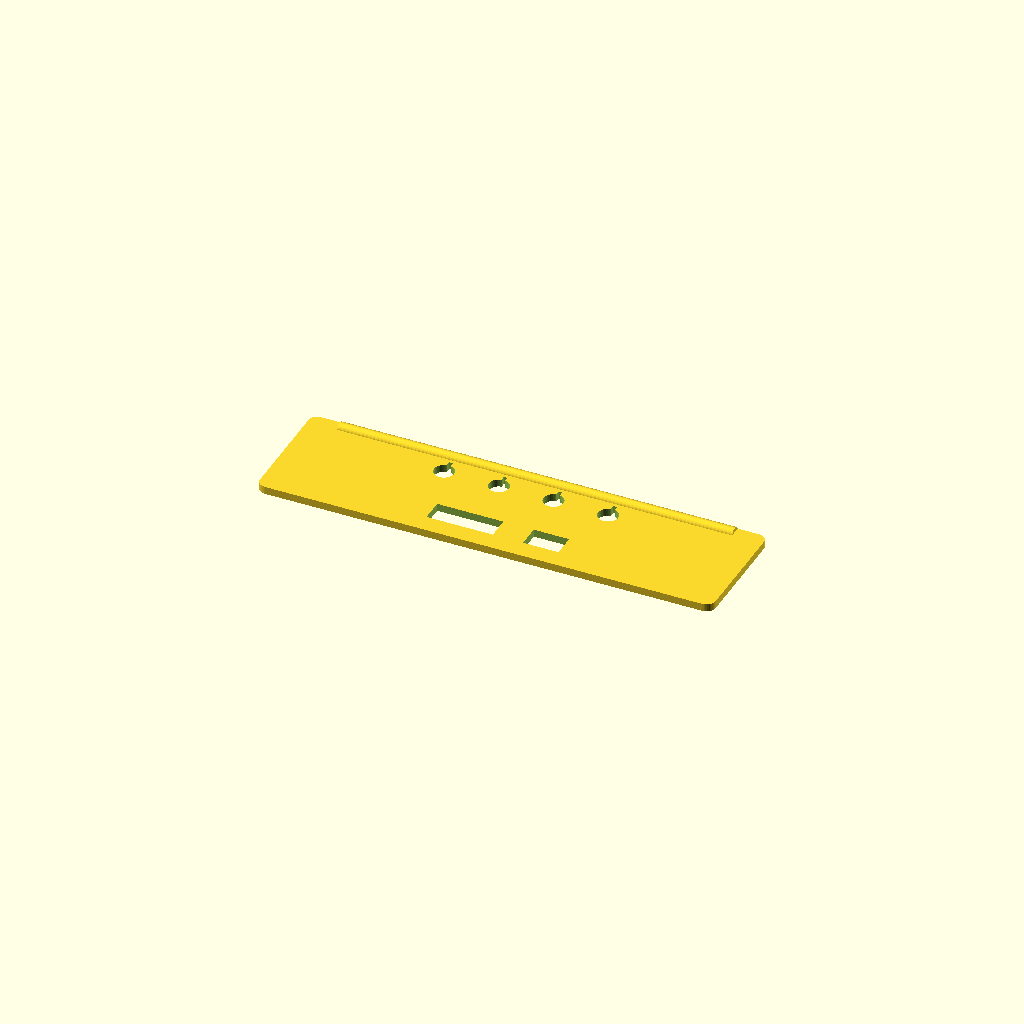
Cell 1 — every parameter at its default value.
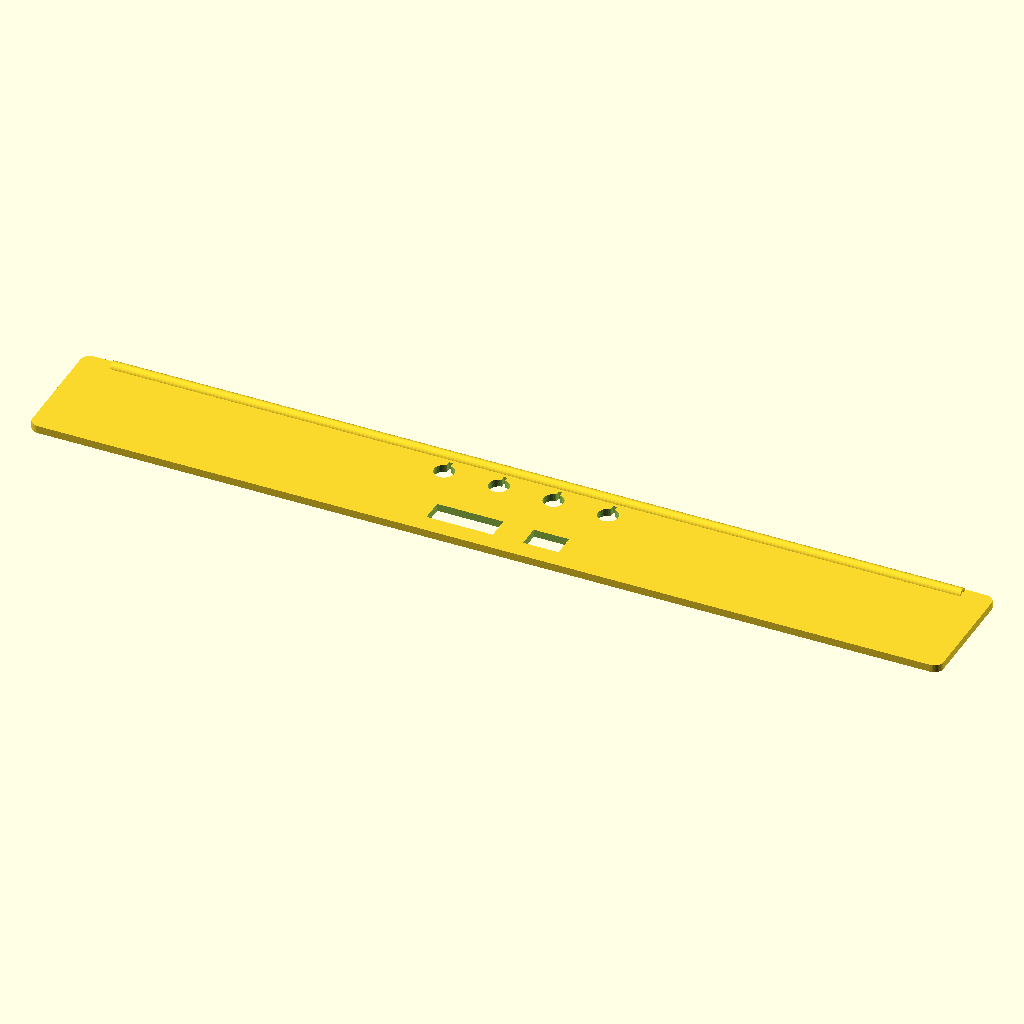
Cell 2: the same model with plate_w = 300.
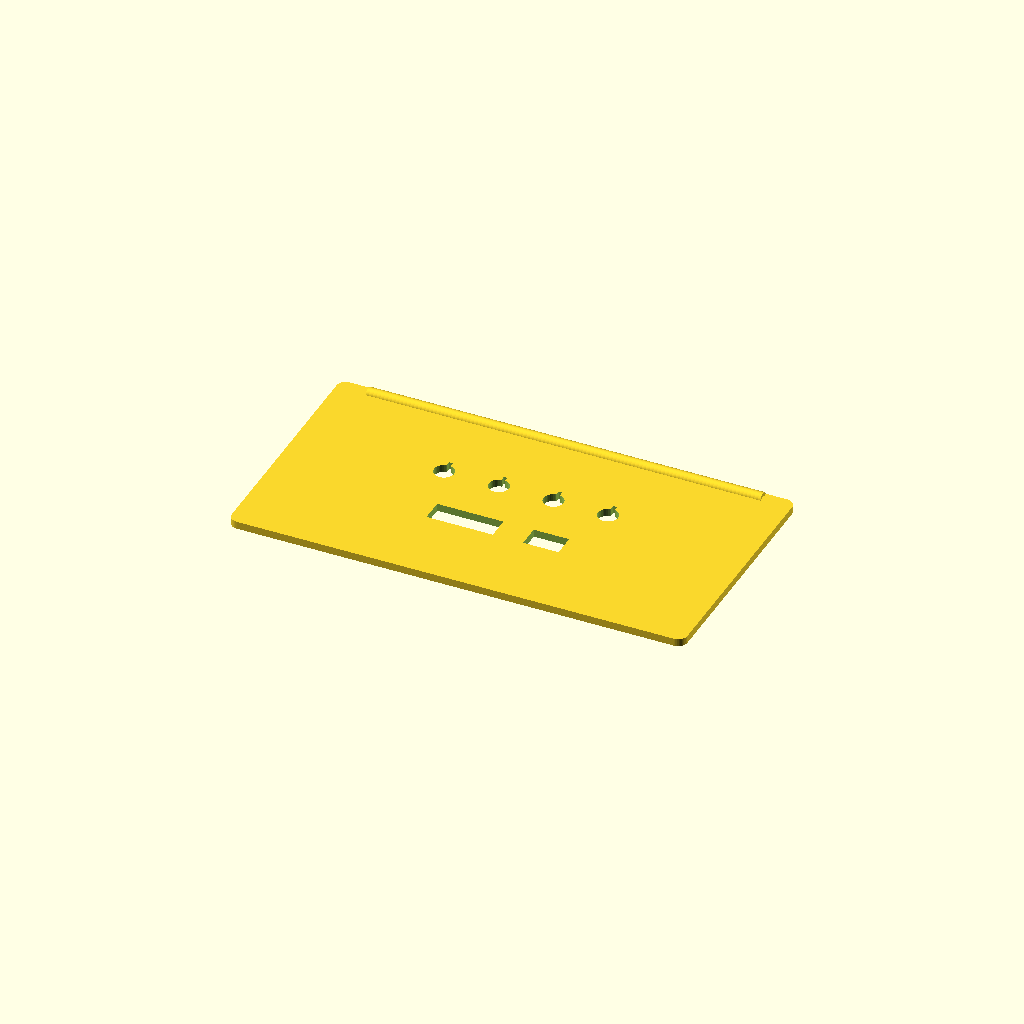
Cell 3: the same model with plate_h = 80.
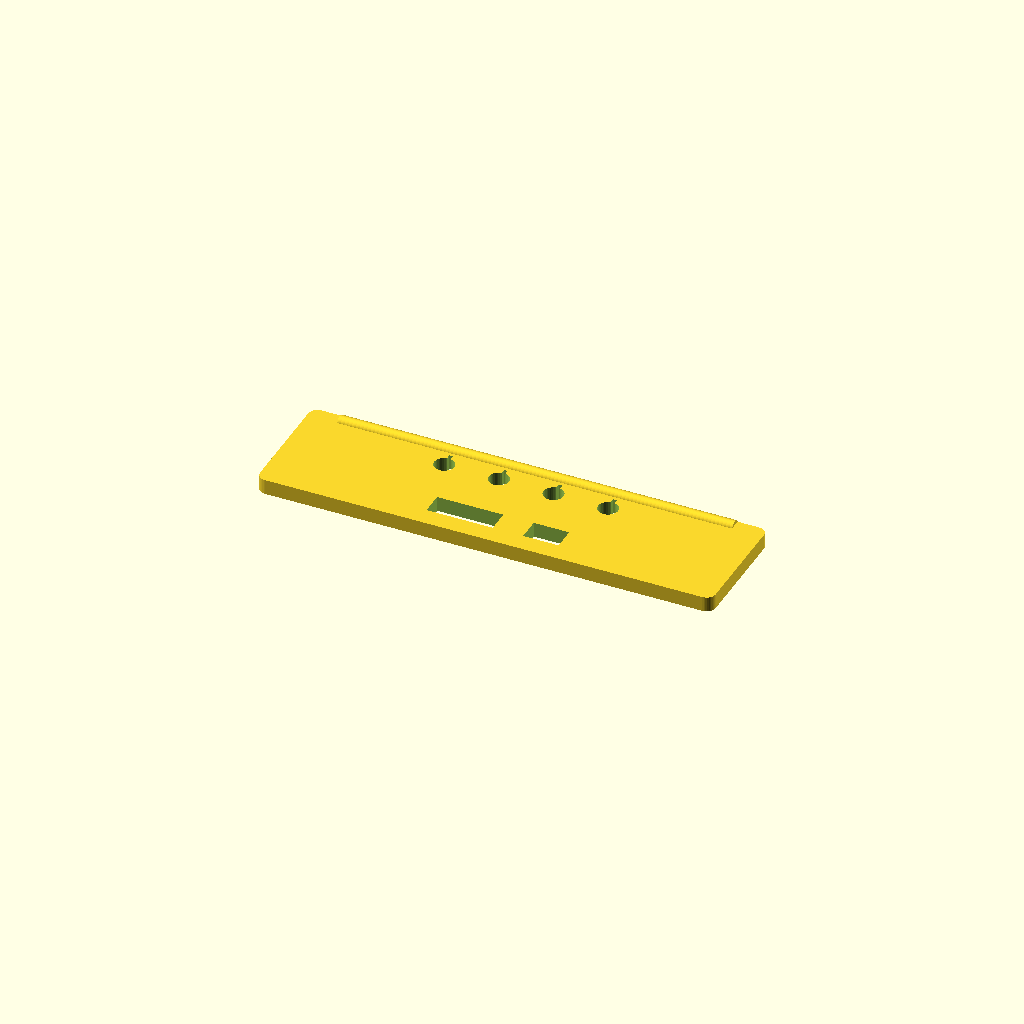
Cell 4: the same model with plate_t = 5.
One fixed orthographic camera (rotation 55°, 0°, 25°; colour scheme Cornfield) for every cell.
The OpenSCAD source (docs/hardware/field-slate/cad/switch-plate.scad):
// Switch plate for the field slate (ADR-119 §1, §3): C&K miniature toggles and DIP switches
// under a hinged cover. Measure your switches; C&K miniature toggles (7000 series) commonly use
// a 1/4-40 (6.35 mm) bushing, and DIP windows depend on the position count.

/* [Plate] */
plate_w     = 150;
plate_h     = 40;
plate_t     = 2.5;
corner_r    = 3;

/* [Toggles] */
toggle_count   = 4;
toggle_bushing = 6.6;    // hole for a 6.35 mm bushing plus clearance
toggle_pitch   = 18;
toggle_key     = true;   // anti-rotation key slot
toggle_y       = 10;

/* [DIP switches] */
dip_positions  = [8, 4];  // banks, left to right
dip_pitch      = 2.54;    // pitch per position
dip_win_h      = 7.5;     // window height over the actuators
dip_gap        = 10;
dip_y          = -10;

/* [Cover hinge] */
hinge_d        = 4;
hinge_len      = plate_w - 20;

$fn = 40;

module plate() {
  union() {
    difference() {
        linear_extrude(plate_t) offset(corner_r) offset(-corner_r)
            square([plate_w, plate_h], center = true);
        // toggles
        start = -(toggle_count - 1) * toggle_pitch / 2;
        for (i = [0 : toggle_count - 1]) {
            translate([start + i*toggle_pitch, toggle_y, -1]) cylinder(d = toggle_bushing, h = plate_t + 2);
            if (toggle_key) translate([start + i*toggle_pitch - 0.6, toggle_y + toggle_bushing/2 - 0.4, -1]) cube([1.2, 2.0, plate_t + 2]);
        }
        // DIP windows
        widths = [for (n = dip_positions) n * dip_pitch + 1.5];
        total  = sum(widths) + dip_gap * (len(widths) - 1);
        for (b = [0 : len(widths) - 1]) {
            x0 = -total/2 + sum_to(widths, b) + b*dip_gap;
            translate([x0, dip_y - dip_win_h/2, -1]) cube([widths[b], dip_win_h, plate_t + 2]);
        }
    }
    // hinge knuckle along the top edge for the cover (sunk 0.5 mm into the plate for a clean union)
    translate([-hinge_len/2, plate_h/2 - hinge_d/2, plate_t - 0.5]) rotate([0, 90, 0])
        difference() { cylinder(d = hinge_d, h = hinge_len); translate([0, 0, -1]) cylinder(d = 1.8, h = hinge_len + 2); }
  }
}

function sum(v, i = 0) = i >= len(v) ? 0 : v[i] + sum(v, i + 1);
function sum_to(v, n, i = 0) = i >= n ? 0 : v[i] + sum_to(v, n, i + 1);

plate();
Customizer parameters (derived from the source; name, type, default, range or options):
plate_w: number, default 150
plate_h: number, default 40
plate_t: number, default 2.5
corner_r: number, default 3
toggle_count: number, default 4
toggle_bushing: number, default 6.6
toggle_pitch: number, default 18
toggle_key: bool, default true
toggle_y: number, default 10
dip_positions: vector, default [8, 4]
dip_pitch: number, default 2.54
dip_win_h: number, default 7.5
dip_gap: number, default 10
dip_y: number, default -10
hinge_d: number, default 4
